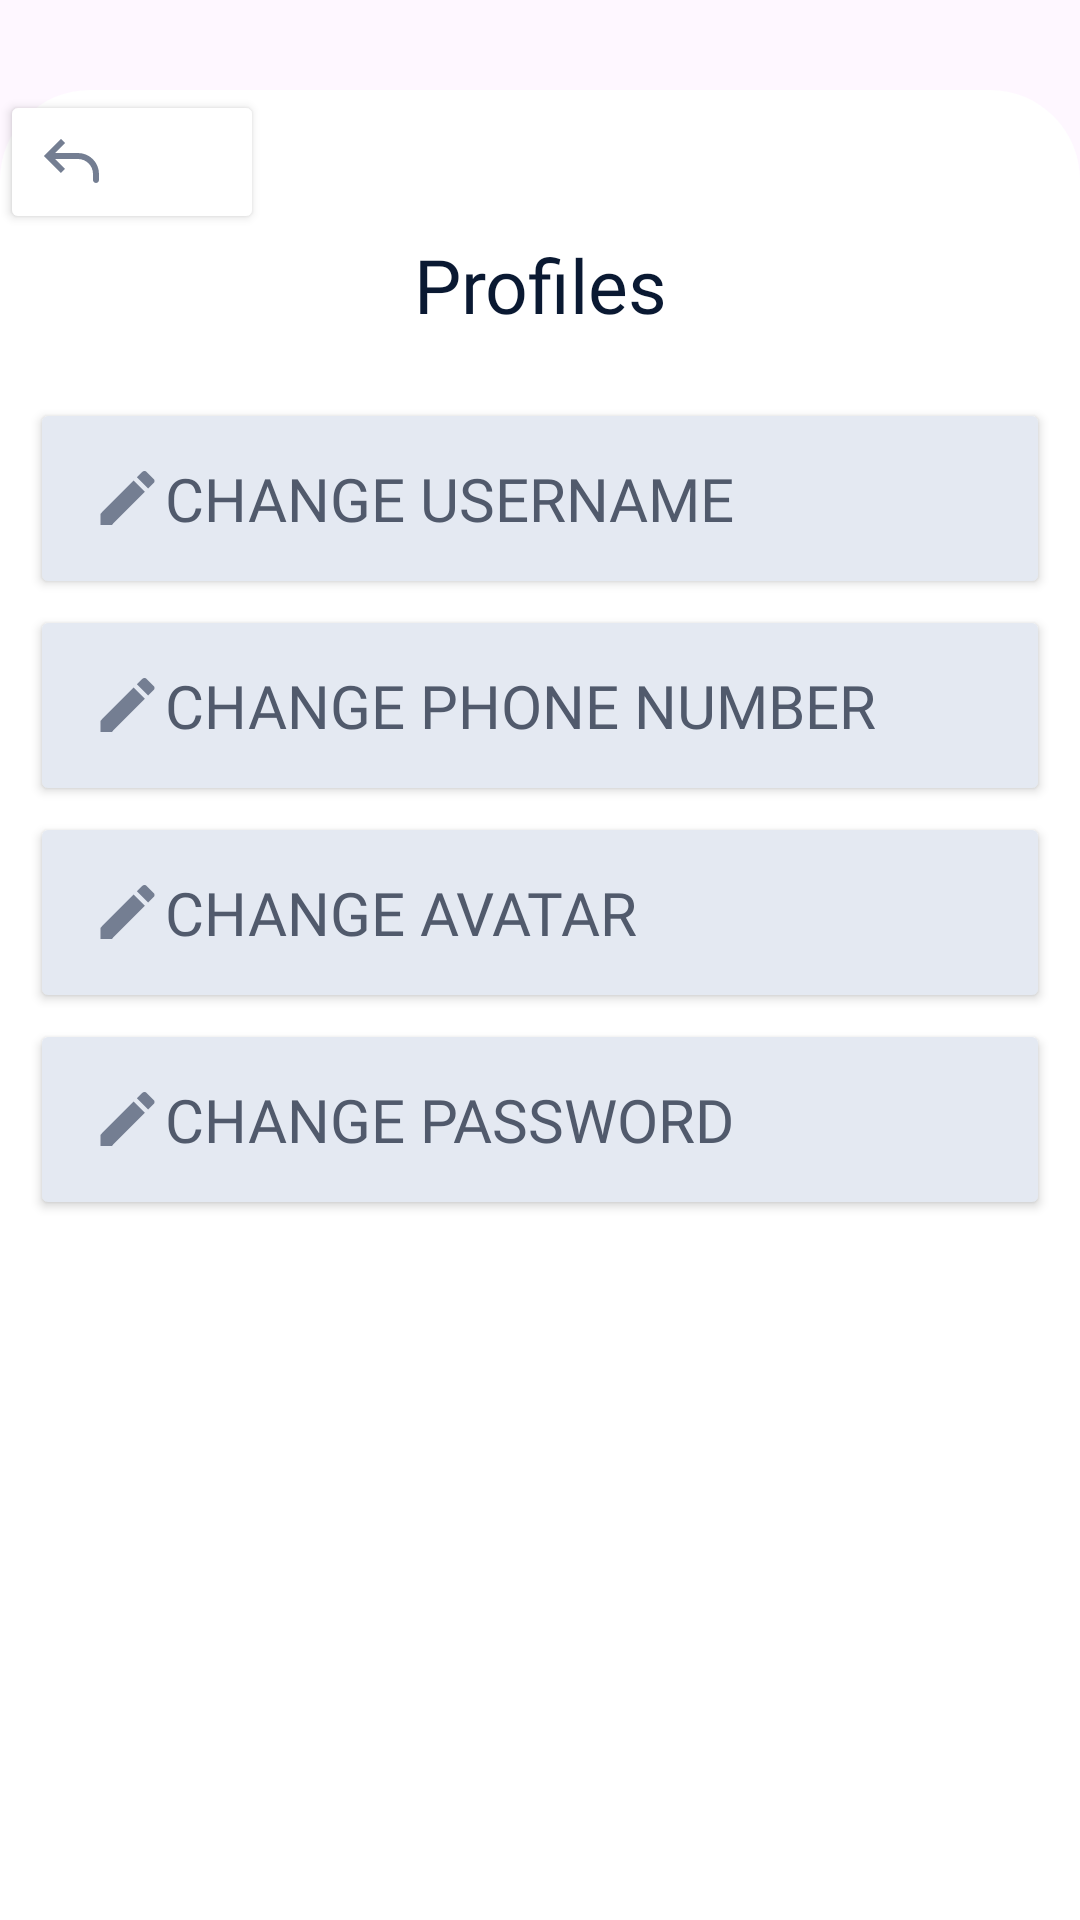

The Android layout XML behind this screen, and the referenced resources:
<!-- AndroidManifest.xml: application theme Theme.AILish_App_Final_Project -->
<!-- res/layout/fragment_change_profiles.xml -->
<?xml version="1.0" encoding="utf-8"?>
<FrameLayout xmlns:android="http://schemas.android.com/apk/res/android"
    xmlns:tools="http://schemas.android.com/tools"
    xmlns:app="http://schemas.android.com/apk/res-auto"
    android:layout_width="match_parent"
    android:layout_height="match_parent"
    tools:context=".ChangeProfilesFragment">


    
    <androidx.coordinatorlayout.widget.CoordinatorLayout
        android:layout_width="match_parent"
        android:layout_height="match_parent">
        <com.google.android.material.appbar.AppBarLayout
            android:id="@+id/appbar"
            android:fitsSystemWindows="true"
            android:layout_height="wrap_content"
            android:layout_width="match_parent">

            <com.google.android.material.appbar.CollapsingToolbarLayout
                android:layout_width="match_parent"
                android:layout_height="match_parent"
                android:fitsSystemWindows="true"
                app:toolbarId="@+id/toolbar"
                app:layout_scrollFlags="scroll|enterAlways|enterAlwaysCollapsed"
                app:contentScrim="#03D8C3">
                <androidx.appcompat.widget.Toolbar
                    android:id="@+id/toolbar"
                    android:layout_height="?attr/actionBarSize"
                    android:layout_width="match_parent"
                    android:visibility="gone"
                    />
            </com.google.android.material.appbar.CollapsingToolbarLayout>
        </com.google.android.material.appbar.AppBarLayout>

        <androidx.core.widget.NestedScrollView
            android:layout_width="match_parent"
            android:layout_height="733dp"
            android:layout_marginTop="30dp"
            android:background="@drawable/background_nested_scroll_view"
            app:layout_behavior="com.google.android.material.appbar.AppBarLayout$ScrollingViewBehavior">

            <LinearLayout
                android:layout_width="match_parent"
                android:layout_height="match_parent"
                android:orientation="vertical">

                <Button
                    android:layout_width="wrap_content"
                    android:backgroundTint="@color/white"
                    android:drawableLeft="@drawable/ic_back"
                    android:layout_height="wrap_content">

                </Button>
                <LinearLayout
                    android:id="@+id/vocabulary_part"
                    android:layout_width="match_parent"
                    android:layout_height="wrap_content"
                    android:orientation="vertical">

                    <TextView
                        android:layout_width="match_parent"
                        android:layout_height="wrap_content"
                        android:text="Profiles"
                        android:textAlignment="center"
                        android:textColor="@color/secondary"
                        android:textSize="25sp"
                        android:layout_marginBottom="20dp"
                        android:fontFamily="@font/nunito_sans_bold"/>
                    <Button
                        android:id="@+id/changeUsername"
                        android:layout_width="match_parent"
                        android:layout_height="wrap_content"
                        android:layout_marginHorizontal="10dp"
                        android:layout_marginVertical="1dp"
                        android:backgroundTint="@color/frame"
                        android:drawableLeft="@drawable/ic_pencil"
                        android:fontFamily="@font/nunito_sans_semibold"
                        android:padding="20dp"
                        android:text="Change Username"
                        android:textAlignment="viewStart"
                        android:textColor="@color/grayDark"
                        android:textSize="20sp"
                        app:cornerRadius="10dp" />
                    <Button
                        android:id="@+id/changeNumberPhone"
                        android:layout_width="match_parent"
                        android:layout_height="wrap_content"
                        android:layout_marginHorizontal="10dp"
                        android:layout_marginVertical="1dp"
                        android:backgroundTint="@color/frame"
                        android:drawableLeft="@drawable/ic_pencil"
                        android:fontFamily="@font/nunito_sans_semibold"
                        android:padding="20dp"
                        android:text="Change Phone Number"
                        android:textAlignment="viewStart"
                        android:textColor="@color/grayDark"
                        android:textSize="20sp"
                        app:cornerRadius="10dp" />
                    <Button
                        android:id="@+id/changeAvatar"
                        android:layout_width="match_parent"
                        android:layout_height="wrap_content"
                        android:layout_marginHorizontal="10dp"
                        android:layout_marginVertical="1dp"
                        android:backgroundTint="@color/frame"
                        android:drawableLeft="@drawable/ic_pencil"
                        android:fontFamily="@font/nunito_sans_semibold"
                        android:padding="20dp"
                        android:text="Change Avatar"
                        android:textAlignment="viewStart"
                        android:textColor="@color/grayDark"
                        android:textSize="20sp"
                        app:cornerRadius="10dp" />
                    <Button
                        android:id="@+id/changePassword"
                        android:layout_width="match_parent"
                        android:layout_height="wrap_content"
                        android:layout_marginHorizontal="10dp"
                        android:layout_marginVertical="1dp"
                        android:backgroundTint="@color/frame"
                        android:drawableLeft="@drawable/ic_pencil"
                        android:fontFamily="@font/nunito_sans_semibold"
                        android:padding="20dp"
                        android:text="Change Password"
                        android:textAlignment="viewStart"
                        android:textColor="@color/grayDark"
                        android:textSize="20sp"
                        app:cornerRadius="10dp" />

                    <TextView
                        android:layout_width="match_parent"
                        android:layout_height="25dp"/>

                </LinearLayout>

            </LinearLayout>

        </androidx.core.widget.NestedScrollView>

    </androidx.coordinatorlayout.widget.CoordinatorLayout>

</FrameLayout>
<!-- resources referenced by this layout -->
<resources>
  <color name="frame">#E4E9F2</color>
  <color name="grayDark">#515A6C</color>
  <color name="secondary">#0A1932</color>
  <color name="white">#FFFFFFFF</color>
  <!-- drawable background_nested_scroll_view (drawable) -->
  <?xml version="1.0" encoding="utf-8"?>
  <shape xmlns:android="http://schemas.android.com/apk/res/android"
      android:shape="rectangle">
      <corners android:topLeftRadius="30dp"
          android:topRightRadius="30dp"/>
      <solid android:color="#FFFFFF"/>
  </shape>
  <!-- drawable ic_back (drawable) -->
  <vector xmlns:android="http://schemas.android.com/apk/res/android"
      android:width="24dp"
      android:height="24dp"
      android:viewportWidth="24"
      android:viewportHeight="24">
    <path
        android:pathData="M4,10L3.293,10.707L2.586,10L3.293,9.293L4,10ZM21,18C21,18.265 20.895,18.52 20.707,18.707C20.52,18.895 20.265,19 20,19C19.735,19 19.48,18.895 19.293,18.707C19.105,18.52 19,18.265 19,18H21ZM8.293,15.707L3.293,10.707L4.707,9.293L9.707,14.293L8.293,15.707ZM3.293,9.293L8.293,4.293L9.707,5.707L4.707,10.707L3.293,9.293ZM4,9H14V11H4V9ZM21,16V18H19V16H21ZM14,9C15.856,9 17.637,9.737 18.95,11.05C20.262,12.363 21,14.144 21,16H19C19,14.674 18.473,13.402 17.535,12.464C16.598,11.527 15.326,11 14,11V9Z"
        android:fillColor="#747E92"/>
  </vector>
  <!-- drawable ic_pencil (drawable) -->
  <vector xmlns:android="http://schemas.android.com/apk/res/android"
      android:width="25dp"
      android:height="24dp"
      android:viewportWidth="25"
      android:viewportHeight="24">
    <group>
      <clip-path
          android:pathData="M0.5,0h24v24h-24z"/>
      <path
          android:pathData="M3.5,17.25V21H7.25L18.31,9.94L14.56,6.19L3.5,17.25ZM21.21,7.04C21.303,6.947 21.376,6.837 21.426,6.716C21.477,6.595 21.502,6.465 21.502,6.335C21.502,6.204 21.477,6.074 21.426,5.953C21.376,5.832 21.303,5.722 21.21,5.63L18.87,3.29C18.778,3.197 18.668,3.123 18.547,3.073C18.426,3.023 18.296,2.997 18.165,2.997C18.034,2.997 17.904,3.023 17.783,3.073C17.662,3.123 17.552,3.197 17.46,3.29L15.63,5.12L19.38,8.87L21.21,7.04Z"
          android:fillColor="#747E92"/>
    </group>
  </vector>
  <style name="Theme.AILish_App_Final_Project" parent="Base.Theme.AILish_App_Final_Project" />
  <style name="Base.Theme.AILish_App_Final_Project" parent="Theme.Material3.DayNight.NoActionBar">
          
          
      </style>
</resources>
